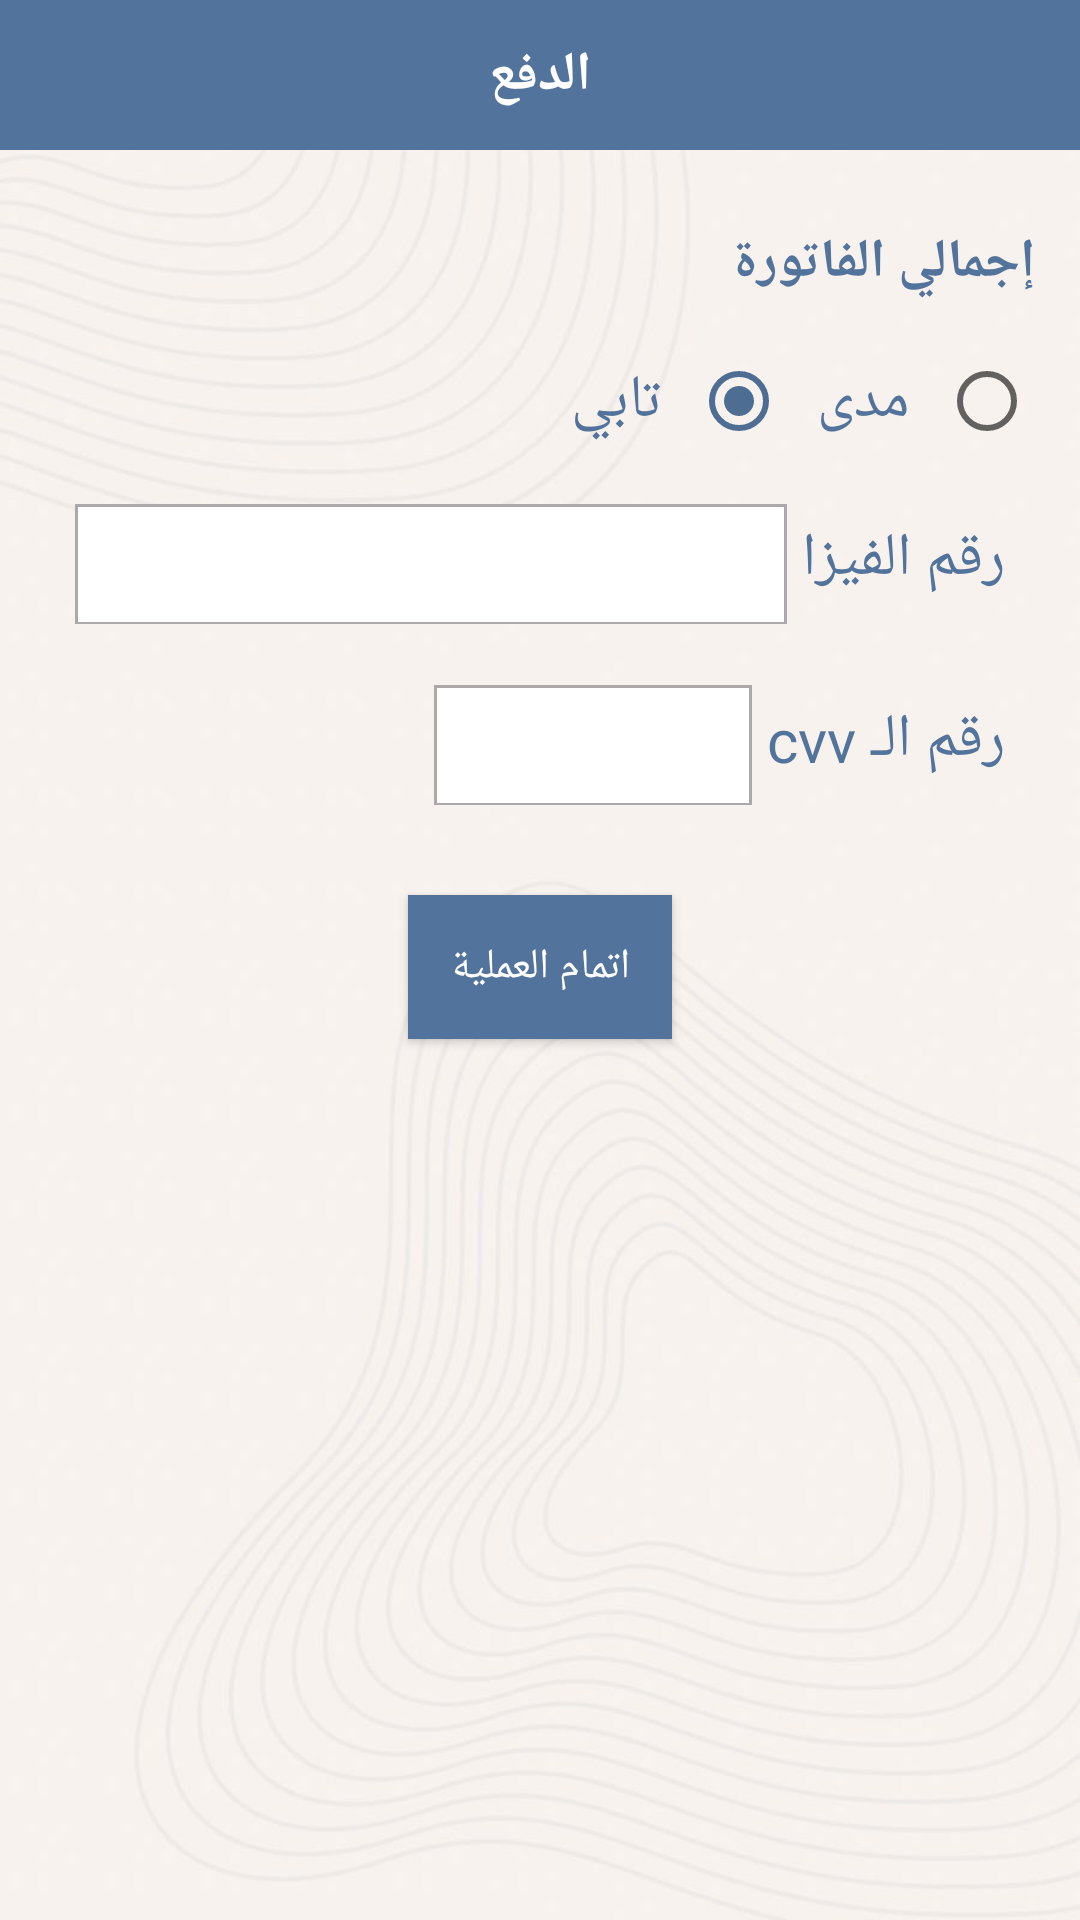

Reconstruct the res/layout file that produces this screen, plus the resources it refers to.
<!-- AndroidManifest.xml: application theme Theme.Alkhawarizmi -->
<!-- res/layout/activity_payment_screen.xml -->
<?xml version="1.0" encoding="utf-8"?>

<LinearLayout xmlns:android="http://schemas.android.com/apk/res/android"
    android:layout_width="match_parent"
    android:layout_height="match_parent"
    android:background="@drawable/bg2"
    android:orientation="vertical">

    <LinearLayout
        android:layout_width="match_parent"
        android:layout_height="50dp"
        android:background="@color/primary"
        android:orientation="horizontal">

        <TextView
            android:layout_width="match_parent"
            android:layout_height="match_parent"
            android:gravity="center"
            android:text="الدفع"
            android:textColor="@color/white"
            android:textSize="18sp"
            android:textStyle="bold" />

    </LinearLayout>

    <LinearLayout
        android:layout_width="match_parent"
        android:layout_height="match_parent"
        android:orientation="vertical"
        android:padding="15dp">

        <TextView
            android:id="@+id/bill"
            android:layout_width="match_parent"
            android:layout_height="wrap_content"
            android:layout_marginTop="10dp"
            android:text="إجمالي الفاتورة"
            android:textColor="@color/primary"
            android:textSize="18sp"
            android:textStyle="bold" />

        <RadioGroup
            android:id="@+id/radiogroup"
            android:layout_width="match_parent"
            android:layout_height="wrap_content"
            android:layout_marginTop="10dp"
            android:gravity="right"
            android:layoutDirection="rtl"
            android:orientation="horizontal">

            <RadioButton
                android:id="@+id/visa"
                android:layout_width="wrap_content"
                android:layout_height="wrap_content"
                android:padding="10dp"
                android:text="مدى"
                android:textColor="@color/primary"
                android:textSize="20sp" />

            <RadioButton
                android:id="@+id/cash"
                android:layout_width="wrap_content"
                android:layout_height="wrap_content"
                android:padding="10dp"
                android:text="تابي"
                android:checked="true"
                android:textColor="@color/primary"
                android:textSize="20sp" />

        </RadioGroup>

        <LinearLayout
            android:id="@+id/visaLayout"
            android:layout_width="match_parent"
            android:layout_height="wrap_content"
            android:orientation="vertical">

            <LinearLayout
                android:layout_width="match_parent"
                android:layout_height="wrap_content"
                android:layoutDirection="rtl"
                android:orientation="horizontal"
                android:padding="10dp">

                <TextView
                    android:layout_width="wrap_content"
                    android:layout_height="wrap_content"
                    android:paddingTop="5dp"
                    android:gravity="right"
                    android:paddingBottom="5dp"
                    android:text="رقم الفيزا"
                    android:textColor="@color/primary"
                    android:textSize="20sp" />

                <EditText
                    android:id="@+id/visaInput"
                    android:layout_width="match_parent"
                    android:layout_height="wrap_content"
                    android:layout_marginStart="5dp"
                    android:background="@drawable/bg_white_layout"
                    android:padding="10dp"
                    android:gravity="right"
                    android:inputType="number"
                    android:maxLength="14"
                    android:textColor="@color/black"
                    android:textSize="15sp" />

            </LinearLayout>

            <LinearLayout
                android:layout_width="match_parent"
                android:layout_height="wrap_content"
                android:orientation="horizontal"
                android:layoutDirection="rtl"
                android:padding="10dp">

                <TextView
                    android:layout_width="wrap_content"
                    android:layout_height="wrap_content"
                    android:paddingTop="5dp"
                    android:paddingBottom="5dp"
                    android:gravity="right"
                    android:text="رقم الـ cvv"
                    android:textColor="@color/primary"
                    android:textSize="20sp" />

                <EditText
                    android:id="@+id/cvvInput"
                    android:layout_width="wrap_content"
                    android:layout_height="wrap_content"
                    android:background="@drawable/bg_white_layout"
                    android:inputType="number"
                    android:layout_marginStart="5dp"
                    android:maxLength="4"
                    android:ems="6"
                    android:gravity="right"
                    android:padding="10dp"
                    android:textColor="@color/black"
                    android:textSize="15sp" />

            </LinearLayout>
        </LinearLayout>

        <Button
            android:id="@+id/payment"
            android:layout_width="wrap_content"
            android:layout_height="wrap_content"
            android:layout_gravity="center"
            android:layout_margin="20dp"
            android:background="@color/primary"
            android:text="اتمام العملية"
            android:textColor="@color/white" />
    </LinearLayout>

</LinearLayout>
<!-- resources referenced by this layout -->
<resources>
  <color name="black">#FF000000</color>
  <color name="primary">#52739B</color>
  <color name="white">#FFFFFFFF</color>
  <!-- drawable bg2: jpeg bitmap (drawable, 42944 bytes) -->
  <!-- drawable bg_white_layout (drawable) -->
  <?xml version="1.0" encoding="utf-8"?>
  
  <shape xmlns:android="http://schemas.android.com/apk/res/android"
      android:shape="rectangle">
      <solid android:color="@color/white" />
      <stroke
          android:color="#aba9a9"
          android:width="1dp" />
  </shape>
  <style name="Theme.Alkhawarizmi" parent="Theme.MaterialComponents.DayNight.NoActionBar">
          
          <item name="colorPrimary">@color/primary</item>
          <item name="colorPrimaryVariant">@color/primary</item>
          <item name="colorOnPrimary">@color/white</item>
          
          <item name="colorSecondary">@color/secondary</item>
          <item name="colorSecondaryVariant">@color/secondary</item>
          <item name="colorOnSecondary">@color/black</item>
          
          <item name="android:statusBarColor" tools:targetApi="l">?attr/colorPrimaryVariant</item>
          
      </style>
  <color name="secondary">#4E6D93</color>
</resources>
